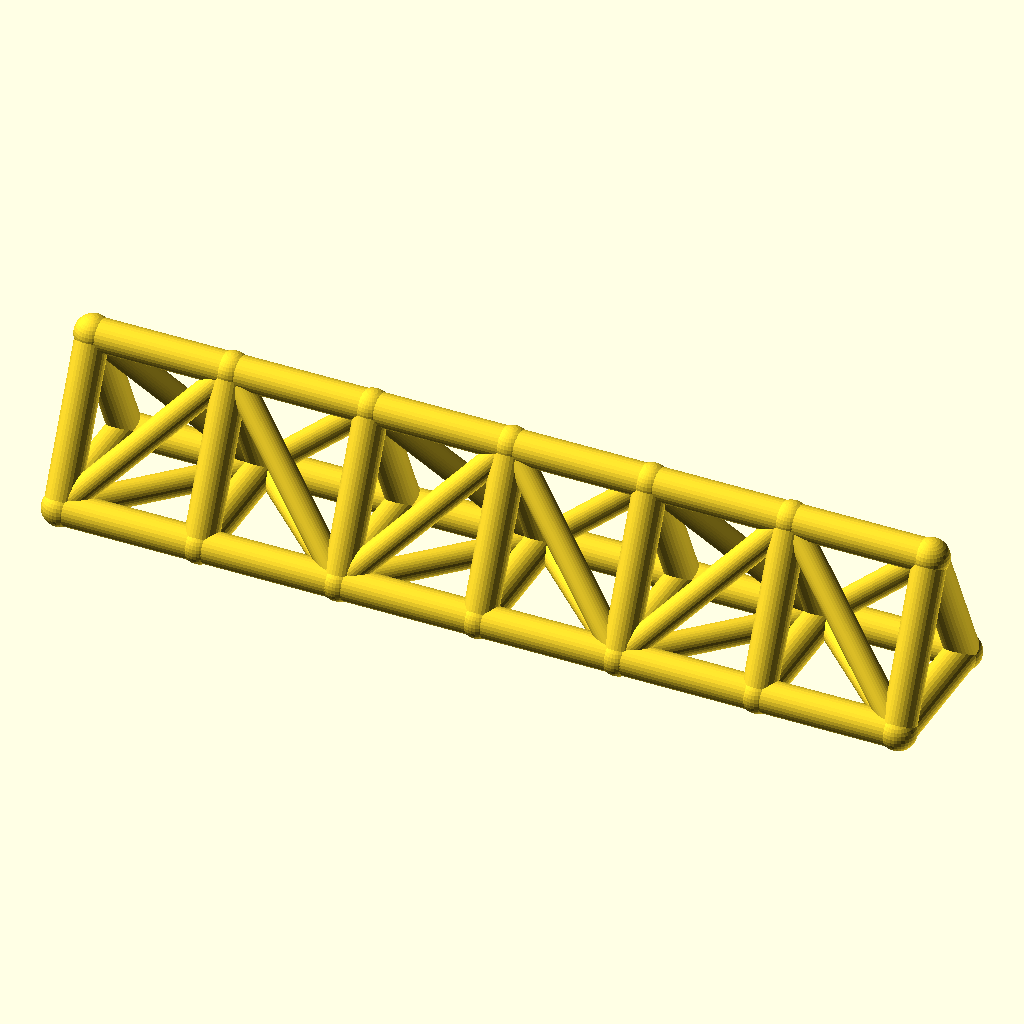
Cell 1: rendered with the file's own defaults.
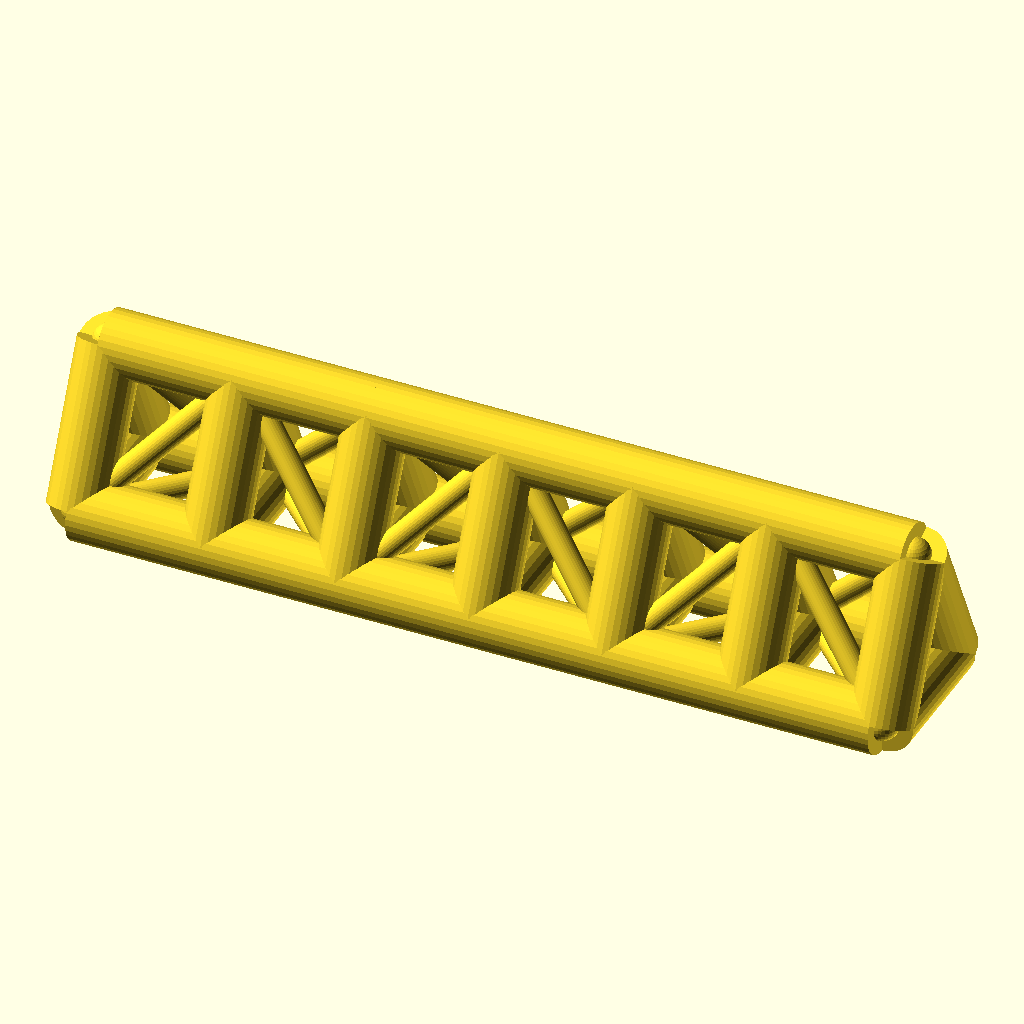
Cell 2: chord_r = 7 (everything else at default).
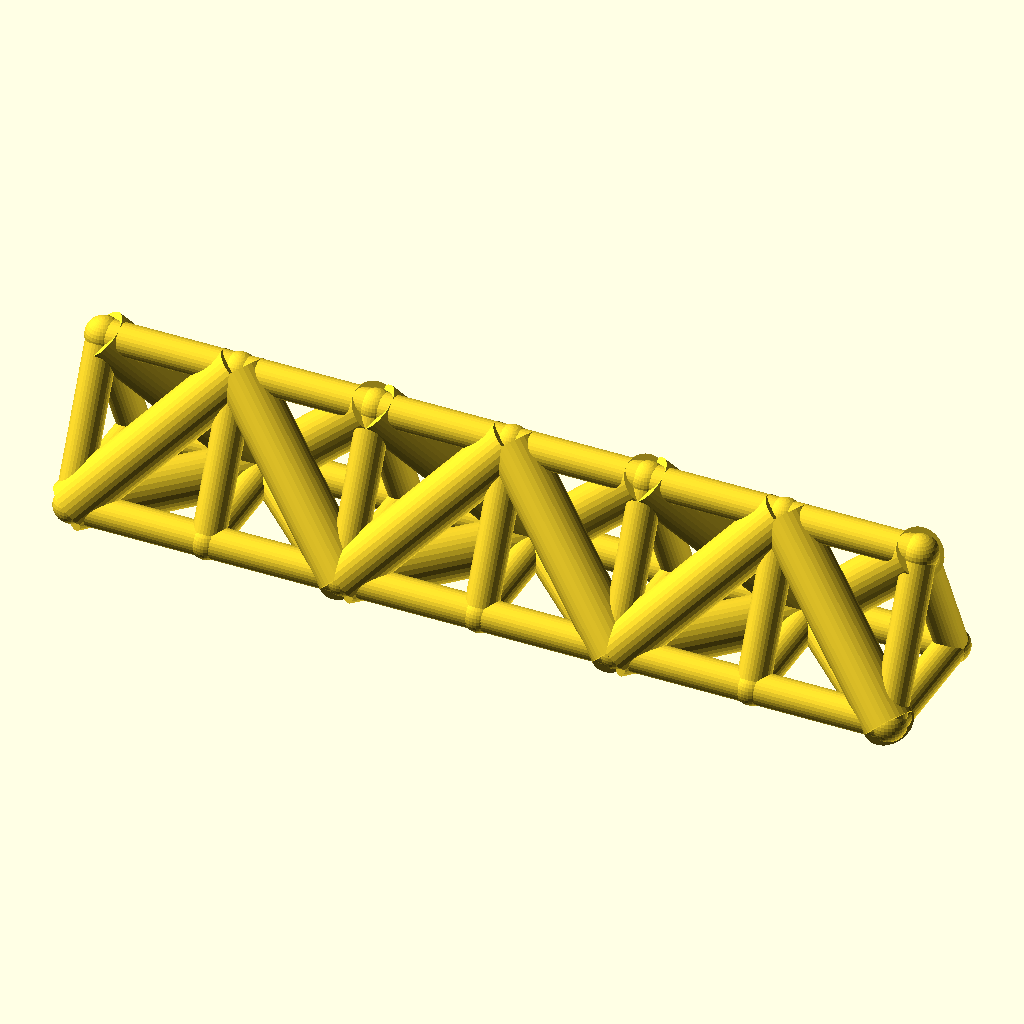
Cell 3: the same model with web_r = 5.4.
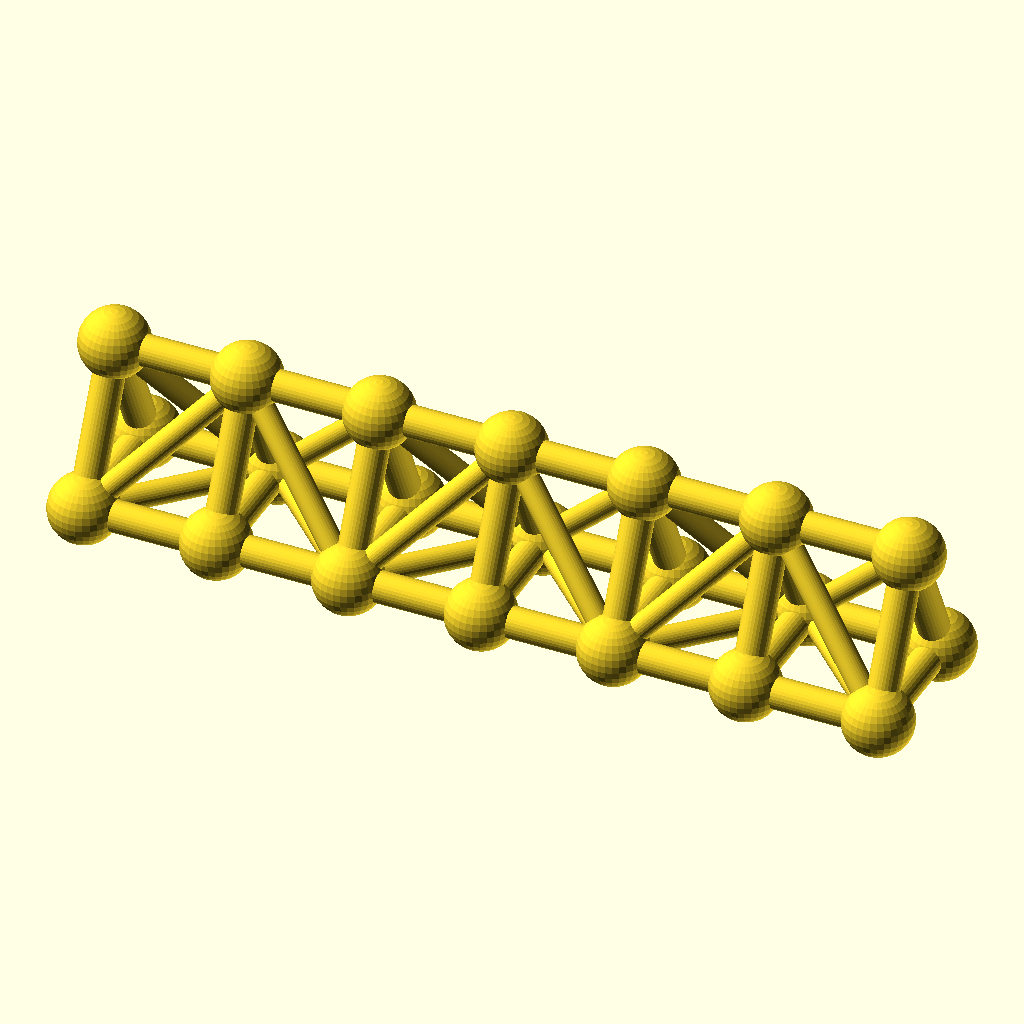
Cell 4: the same model with joint_r = 7.8.
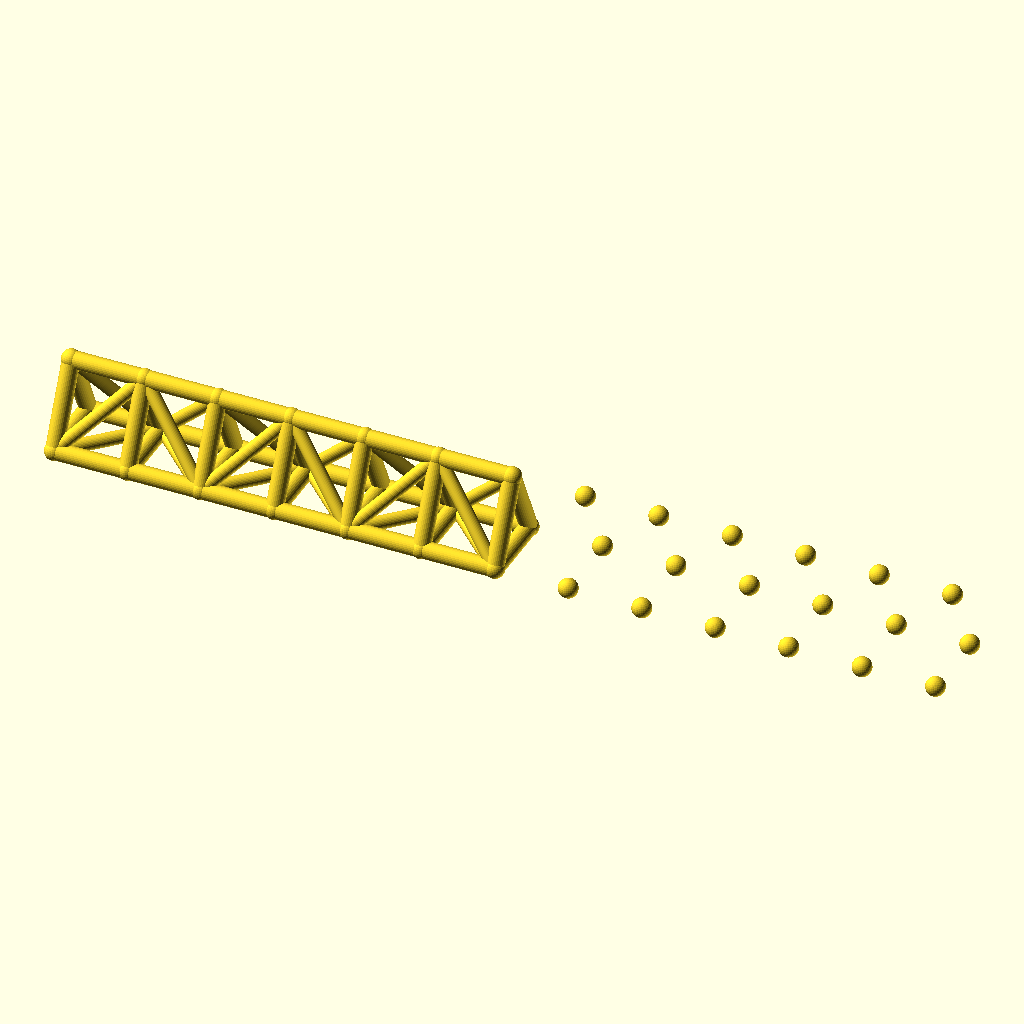
Cell 5: the same model with bays = 12.
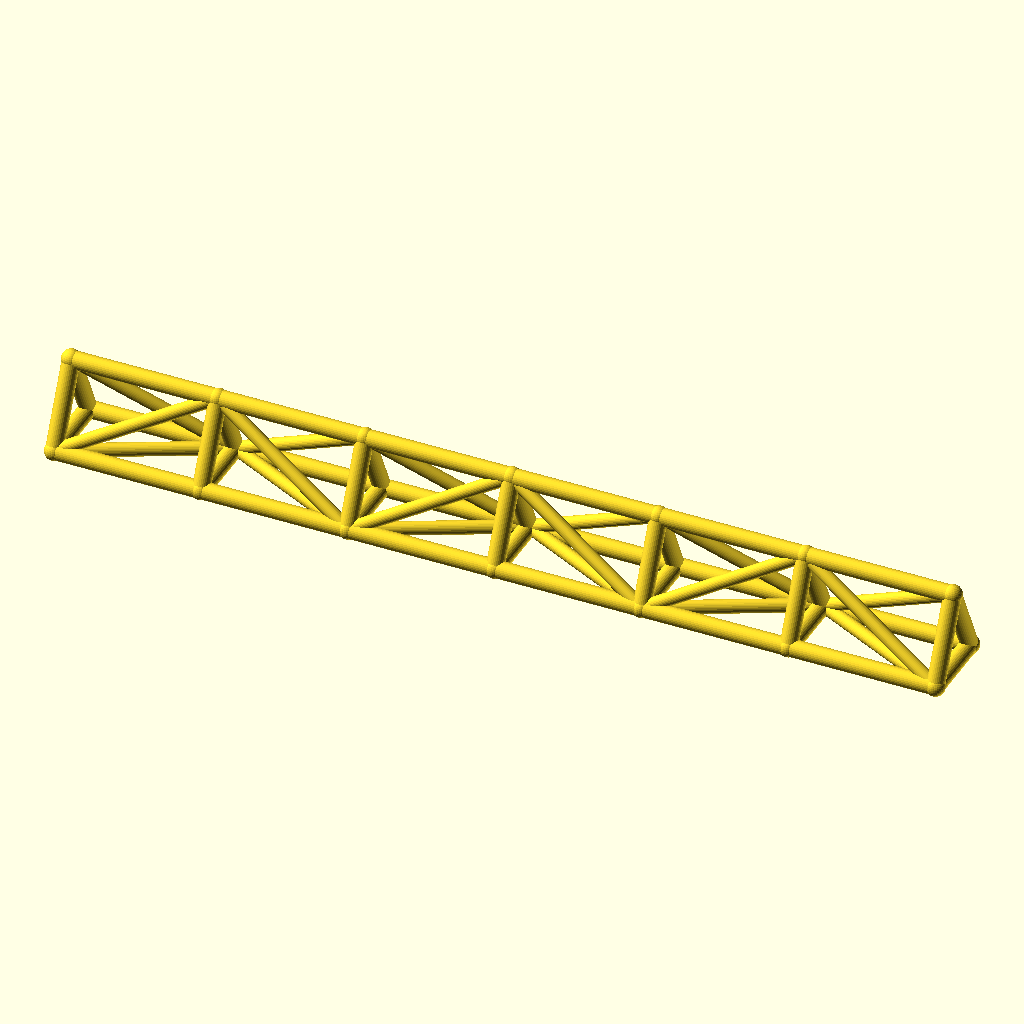
Cell 6 — bay_p set to 60, the other parameters unchanged.
All cells are drawn from the same view direction (rotation 55°, 0°, 25°, orthographic, colour scheme Cornfield), but the view is re-fitted for each cell, so position and scale can differ between cells as well as the parameter.
The OpenSCAD source (optional_data/data/wire2/spaceframes/scene_0062.scad):
$fn = 32;

// ----------------------------------------------------------------------
// Space frame
// ----------------------------------------------------------------------

// --- parameters (mm) ---
chord_r = 3.5;            // chord / longeron radius
web_r = 2.7;              // diagonal and strut radius
joint_r = 3.9;            // joint ball radius
bays = 6;                 // number of bays along X
bay_p = 30;               // bay length, X
girder_w = 30;            // triangle base width, Y
girder_h = 32;            // triangle height, Z

bbox_x = bays * bay_p + 2 * joint_r;  // overall X, joints included
bbox_y = girder_w + 2 * joint_r;  // overall Y, joints included
bbox_z = girder_h + 2 * joint_r;  // overall Z, joints included
chord_d = 2 * chord_r;  // chord stock diameter
web_d = 2 * web_r;  // web stock diameter
joint_d = 2 * joint_r;  // joint ball diameter
span_x = bays * bay_p;  // overall girder length
nodes = [for (i = [0 : bays], k = [0 : 2]) [i * bay_p, k == 1 ? girder_w : k == 2 ? girder_w / 2 : 0, k == 2 ? girder_h : 0]];

module member(a, b, r) {
  /* round stock from joint a to joint b, ends buried in the joint balls */
  d = b - a;
  length = norm(d);
  translate(a) rotate([0, acos(d[2] / length), atan2(d[1], d[0])])
    cylinder(h = length, r = r);
}

module joint(p, r) {
  /* ball at the joint centre, fatter than every member meeting there */
  translate(p) sphere(r = r);
}

/* members - each call is one graph edge */
member(nodes[0], nodes[3], chord_r);
member(nodes[3], nodes[6], chord_r);
member(nodes[6], nodes[9], chord_r);
member(nodes[9], nodes[12], chord_r);
member(nodes[12], nodes[15], chord_r);
member(nodes[15], nodes[18], chord_r);
member(nodes[1], nodes[4], chord_r);
member(nodes[4], nodes[7], chord_r);
member(nodes[7], nodes[10], chord_r);
member(nodes[10], nodes[13], chord_r);
member(nodes[13], nodes[16], chord_r);
member(nodes[16], nodes[19], chord_r);
member(nodes[2], nodes[5], chord_r);
member(nodes[5], nodes[8], chord_r);
member(nodes[8], nodes[11], chord_r);
member(nodes[11], nodes[14], chord_r);
member(nodes[14], nodes[17], chord_r);
member(nodes[17], nodes[20], chord_r);
member(nodes[0], nodes[1], chord_r);
member(nodes[1], nodes[2], chord_r);
member(nodes[0], nodes[2], chord_r);
member(nodes[3], nodes[4], chord_r);
member(nodes[4], nodes[5], chord_r);
member(nodes[3], nodes[5], chord_r);
member(nodes[6], nodes[7], chord_r);
member(nodes[7], nodes[8], chord_r);
member(nodes[6], nodes[8], chord_r);
member(nodes[9], nodes[10], chord_r);
member(nodes[10], nodes[11], chord_r);
member(nodes[9], nodes[11], chord_r);
member(nodes[12], nodes[13], chord_r);
member(nodes[13], nodes[14], chord_r);
member(nodes[12], nodes[14], chord_r);
member(nodes[15], nodes[16], chord_r);
member(nodes[16], nodes[17], chord_r);
member(nodes[15], nodes[17], chord_r);
member(nodes[18], nodes[19], chord_r);
member(nodes[19], nodes[20], chord_r);
member(nodes[18], nodes[20], chord_r);
member(nodes[0], nodes[4], web_r);
member(nodes[2], nodes[4], web_r);
member(nodes[0], nodes[5], web_r);
member(nodes[4], nodes[6], web_r);
member(nodes[4], nodes[8], web_r);
member(nodes[5], nodes[6], web_r);
member(nodes[6], nodes[10], web_r);
member(nodes[8], nodes[10], web_r);
member(nodes[6], nodes[11], web_r);
member(nodes[10], nodes[12], web_r);
member(nodes[10], nodes[14], web_r);
member(nodes[11], nodes[12], web_r);
member(nodes[12], nodes[16], web_r);
member(nodes[14], nodes[16], web_r);
member(nodes[12], nodes[17], web_r);
member(nodes[16], nodes[18], web_r);
member(nodes[16], nodes[20], web_r);
member(nodes[17], nodes[18], web_r);

/* joint balls */
for (p = nodes) joint(p, joint_r);
Parameter table extracted from the source (name, type, default, range or options):
chord_r: number, default 3.5
web_r: number, default 2.7
joint_r: number, default 3.9
bays: number, default 6
bay_p: number, default 30
girder_w: number, default 30
girder_h: number, default 32
